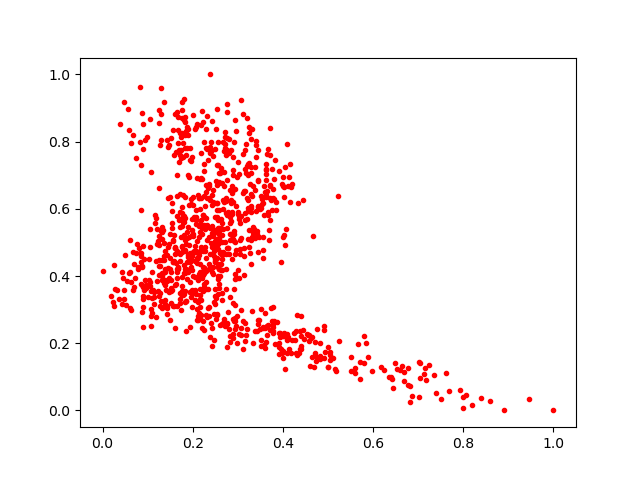

Values plotted in this chart, from the file beside it:
0.06191585, 0.41321084
0.3302, 0.5068
0.6771, 0.1276
0.3075, 0.2989
0.2951, 0.477
0.1877, 0.4415
0.1461, 0.7828
0.2216, 0.3946
0.3832, 0.1967
0.5171, 0.117
0.1736, 0.3466
0.0905, 0.8535
0.1281, 0.4032
0.2459, 0.7577
0.2239, 0.4755
0.404, 0.1237
0.3282, 0.7239
0.02596, 0.4315
0.1434, 0.386
0.3294, 0.4349
0.3916, 0.1875
0.2874, 0.5899
0.1596, 0.4654
0.2934, 0.241
0.2387, 0.6264
0.2311, 0.6327
0.1315, 0.3997
0.2499, 0.441
0.2103, 0.3021
0.6353, 0.09863
0.3673, 0.5822
0.08873, 0.3418
0.3697, 0.538
0.4391, 0.28
0.2247, 0.2382
0.3428, 0.5342
0.2828, 0.2218
0.668, 0.08856
0.3852, 0.5953
0.2129, 0.5475
0.2567, 0.5338
0.2589, 0.5144
0.2248, 0.4226
0.4919, 0.157
0.4037, 0.7249
0.3354, 0.5401
0.2818, 0.5588
0.1511, 0.8117
0.121, 0.4939
0.254, 0.5968
0.2994, 0.5904
0.172, 0.3187
0.1293, 0.3253
0.2757, 0.5818
0.1839, 0.4203
0.2545, 0.5736
0.3785, 0.2473
0.4333, 0.6179
0.2047, 0.3271
0.1656, 0.4734
0.2799, 0.7659
... 902 more rows
